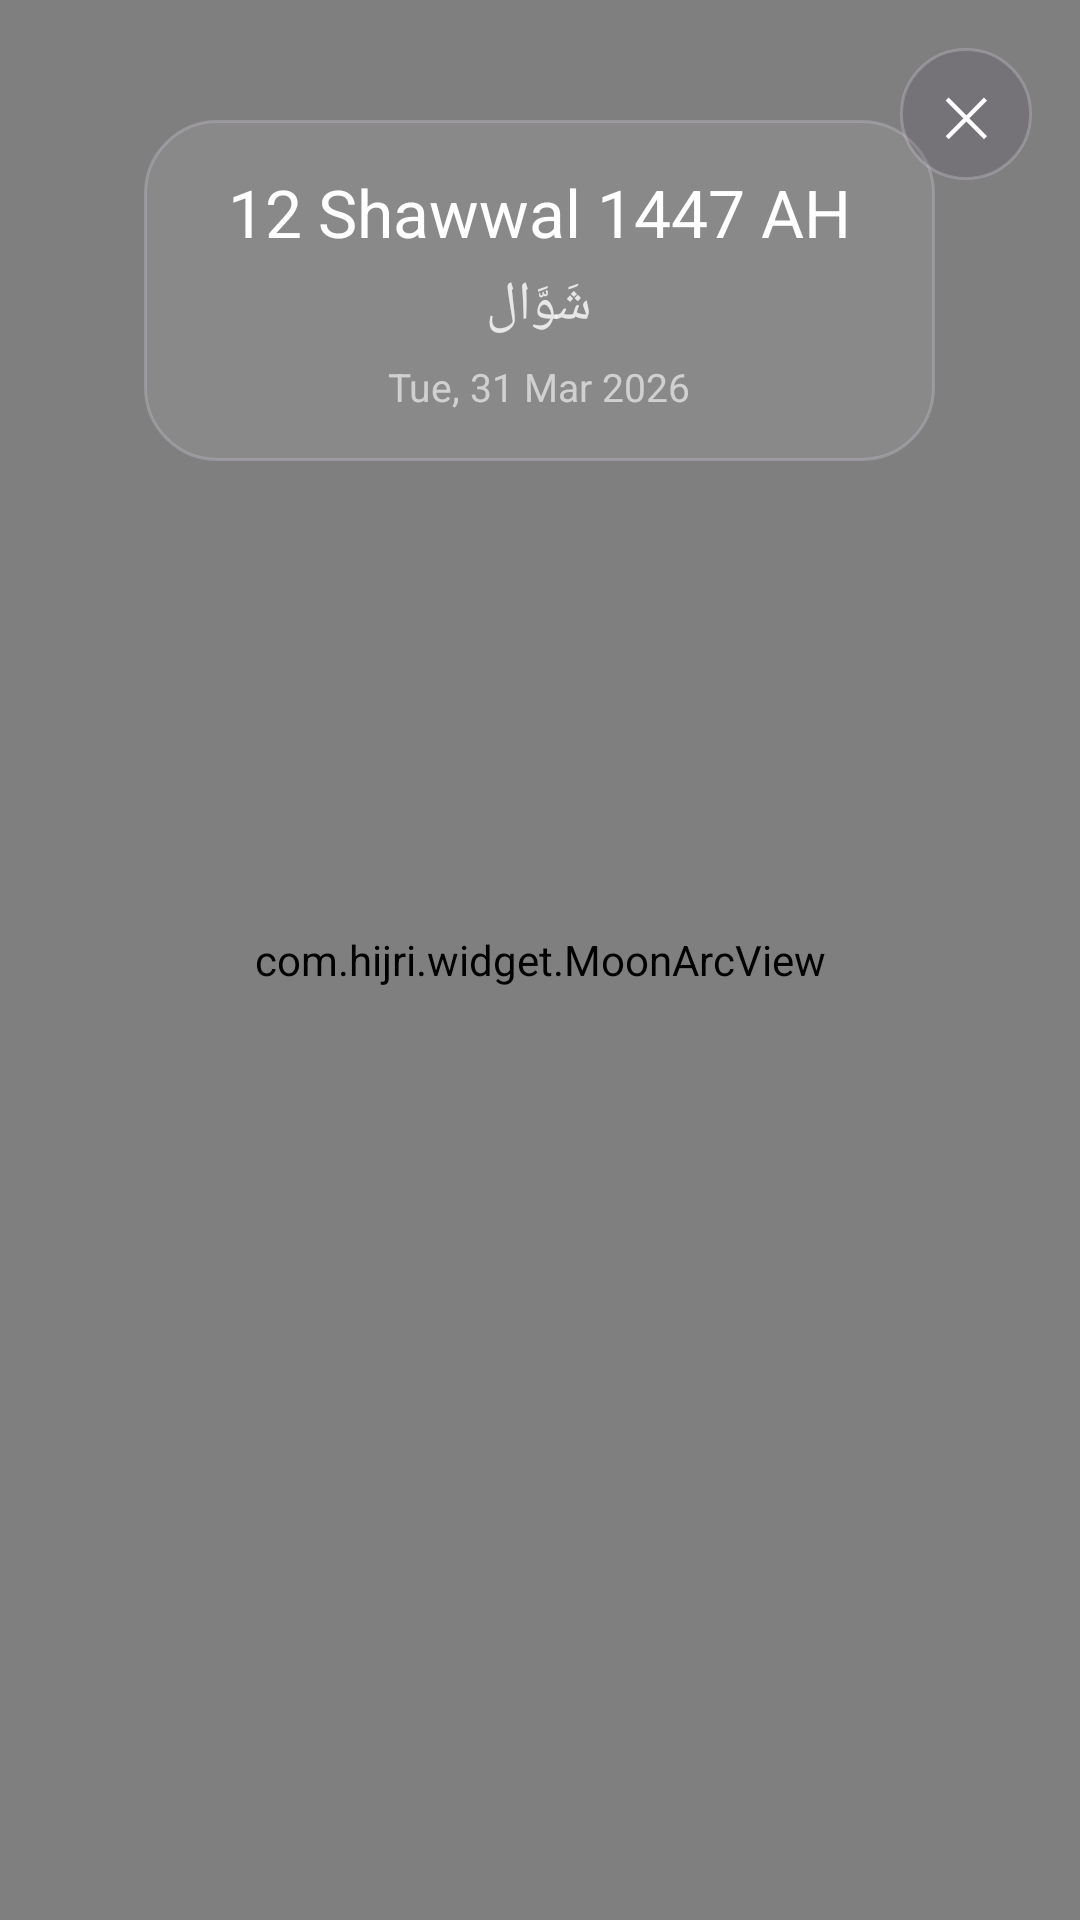

Write the Android layout XML for this screen, with the resource values it uses.
<!-- AndroidManifest.xml: activity theme android:Theme.Black.NoTitleBar.Fullscreen -->
<!-- res/layout/activity_moon.xml -->
<?xml version="1.0" encoding="utf-8"?>
<FrameLayout xmlns:android="http://schemas.android.com/apk/res/android"
    android:layout_width="match_parent"
    android:layout_height="match_parent"
    android:background="#050d1a">

    <com.hijri.widget.MoonArcView
        android:id="@+id/moon_arc_view"
        android:layout_width="match_parent"
        android:layout_height="match_parent" />

    <LinearLayout
        android:id="@+id/top_info_container"
        android:layout_width="wrap_content"
        android:layout_height="wrap_content"
        android:layout_gravity="top|center_horizontal"
        android:layout_marginTop="40dp"
        android:layout_marginStart="32dp"
        android:layout_marginEnd="32dp"
        android:orientation="vertical"
        android:gravity="center_horizontal"
        android:paddingStart="28dp"
        android:paddingEnd="28dp"
        android:paddingTop="16dp"
        android:paddingBottom="16dp"
        android:background="@drawable/moon_info_bg">

        <TextView
            android:id="@+id/tv_hijri_full"
            android:layout_width="wrap_content"
            android:layout_height="wrap_content"
            android:text="12 Shawwal 1447 AH"
            android:textColor="#FFFFFF"
            android:textSize="22sp"
            android:gravity="center"
            android:lineSpacingMultiplier="1.2" />

        <TextView
            android:id="@+id/tv_hijri_ar"
            android:layout_width="wrap_content"
            android:layout_height="wrap_content"
            android:layout_marginTop="4dp"
            android:text="شَوَّال"
            android:textColor="#CCFFFFFF"
            android:textSize="18sp"
            android:gravity="center" />

        <TextView
            android:id="@+id/tv_greg_full"
            android:layout_width="wrap_content"
            android:layout_height="wrap_content"
            android:layout_marginTop="6dp"
            android:text="Tue, 31 Mar 2026"
            android:textColor="#99FFFFFF"
            android:textSize="13sp"
            android:gravity="center" />

    </LinearLayout>

    <TextView
        android:id="@+id/btn_close"
        android:layout_width="44dp"
        android:layout_height="44dp"
        android:layout_gravity="top|end"
        android:layout_margin="16dp"
        android:gravity="center"
        android:text="✕"
        android:textColor="#FFFFFF"
        android:textSize="18sp"
        android:background="@drawable/close_button_bg" />

</FrameLayout>
<!-- resources referenced by this layout -->
<resources>
  <!-- drawable close_button_bg (drawable) -->
  <?xml version="1.0" encoding="utf-8"?>
  <shape xmlns:android="http://schemas.android.com/apk/res/android">
      <corners android:radius="22dp" />
      <solid android:color="#334A4458" />
      <stroke
          android:width="1dp"
          android:color="#55CAC4D0" />
  </shape>
  <!-- drawable moon_info_bg (drawable) -->
  <?xml version="1.0" encoding="utf-8"?>
  <shape xmlns:android="http://schemas.android.com/apk/res/android">
      <corners android:radius="24dp" />
      <solid android:color="#14FFFFFF" />
      <stroke
          android:width="1dp"
          android:color="#55CAC4D0" />
  </shape>
</resources>
